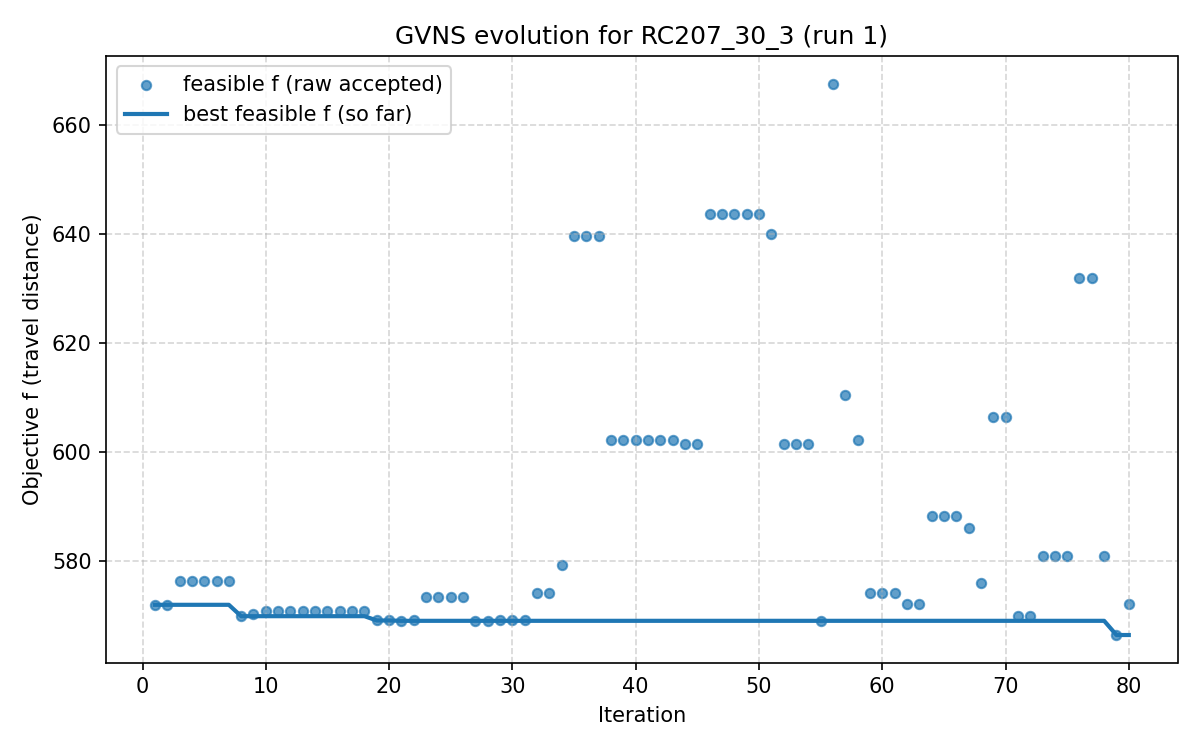

The data file committed next to this chart (first rows):
iter, F, f, PenT, PenH, PenS, elapsed
1, 572, 572, 0.0, 0.0, 0, 7.152557373046875e-07
2, 572, 572, 0.0, 0.0, 0, 13.11
3, 576.4, 576.4, 0.0, 0.0, 0, 20.81
4, 576.3, 576.3, 0.0, 0.0, 0, 26.04
5, 576.3, 576.3, 0.0, 0.0, 0, 37.24
6, 576.3, 576.3, 0.0, 0.0, 0, 42.13
7, 576.3, 576.3, 0.0, 0.0, 0, 49.75
8, 569.9, 569.9, 0.0, 0.0, 0, 56.93
9, 570.3, 570.3, 0.0, 0.0, 0, 61.12
10, 570.8, 570.8, 0.0, 0.0, 0, 65.75
11, 570.8, 570.8, 0.0, 0.0, 0, 71.02
12, 570.8, 570.8, 0.0, 0.0, 0, 79.69
13, 570.8, 570.8, 0.0, 0.0, 0, 82.23
14, 570.8, 570.8, 0.0, 0.0, 0, 85.22
15, 570.8, 570.8, 0.0, 0.0, 0, 91.01
16, 570.8, 570.8, 0.0, 0.0, 0, 95
17, 570.8, 570.8, 0.0, 0.0, 0, 99.43
18, 570.8, 570.8, 0.0, 0.0, 0, 102.5
19, 569.1, 569.1, 0.0, 0.0, 0, 108.6
20, 569.1, 569.1, 0.0, 0.0, 0, 115.9
21, 569.1, 569.1, 0.0, 0.0, 0, 120.4
22, 569.1, 569.1, 0.0, 0.0, 0, 127.7
23, 573.4, 573.4, 0.0, 0.0, 0, 135.3
24, 573.4, 573.4, 0.0, 0.0, 0, 150.1
25, 573.4, 573.4, 0.0, 0.0, 0, 154.3
26, 573.4, 573.4, 0.0, 0.0, 0, 157.3
27, 569.1, 569.1, 0.0, 0.0, 0, 160.4
28, 569.1, 569.1, 0.0, 0.0, 0, 165.3
29, 569.1, 569.1, 0.0, 0.0, 0, 172.2
30, 569.1, 569.1, 0.0, 0.0, 0, 176.2
31, 569.1, 569.1, 0.0, 0.0, 0, 180.2
32, 574.1, 574.1, 0.0, 0.0, 0, 185.2
33, 574.2, 574.2, 0.0, 0.0, 0, 196
34, 579.3, 579.3, 0.0, 0.0, 0, 204.6
35, 639.5, 639.5, 0.0, 0.0, 0, 214.5
36, 639.5, 639.5, 0.0, 0.0, 0, 224.3
37, 639.5, 639.5, 0.0, 0.0, 0, 226.6
38, 602.1, 602.1, 0.0, 0.0, 0, 229.2
39, 602.1, 602.1, 0.0, 0.0, 0, 232.2
40, 602.1, 602.1, 0.0, 0.0, 0, 236.3
41, 602.1, 602.1, 0.0, 0.0, 0, 241.4
42, 602.1, 602.1, 0.0, 0.0, 0, 245.6
43, 602.1, 602.1, 0.0, 0.0, 0, 254.2
44, 601.5, 601.5, 0.0, 0.0, 0, 257.5
45, 601.5, 601.5, 0.0, 0.0, 0, 267.5
46, 643.6, 643.6, 0.0, 0.0, 0, 271.6
47, 643.6, 643.6, 0.0, 0.0, 0, 280.5
48, 643.6, 643.6, 0.0, 0.0, 0, 287.8
49, 643.6, 643.6, 0.0, 0.0, 0, 290.5
50, 643.6, 643.6, 0.0, 0.0, 0, 293.5
51, 640, 640, 0.0, 0.0, 0, 301.5
52, 601.5, 601.5, 0.0, 0.0, 0, 305.3
53, 601.5, 601.5, 0.0, 0.0, 0, 314.9
54, 601.5, 601.5, 0.0, 0.0, 0, 318.5
55, 569.1, 569.1, 0.0, 0.0, 0, 326
56, 667.5, 667.5, 0.0, 0.0, 0, 334.2
57, 610.5, 610.5, 0.0, 0.0, 0, 346.4
58, 602.1, 602.1, 0.0, 0.0, 0, 355.1
59, 574.1, 574.1, 0.0, 0.0, 0, 364
60, 574.1, 574.1, 0.0, 0.0, 0, 375.5
... 20 more rows
